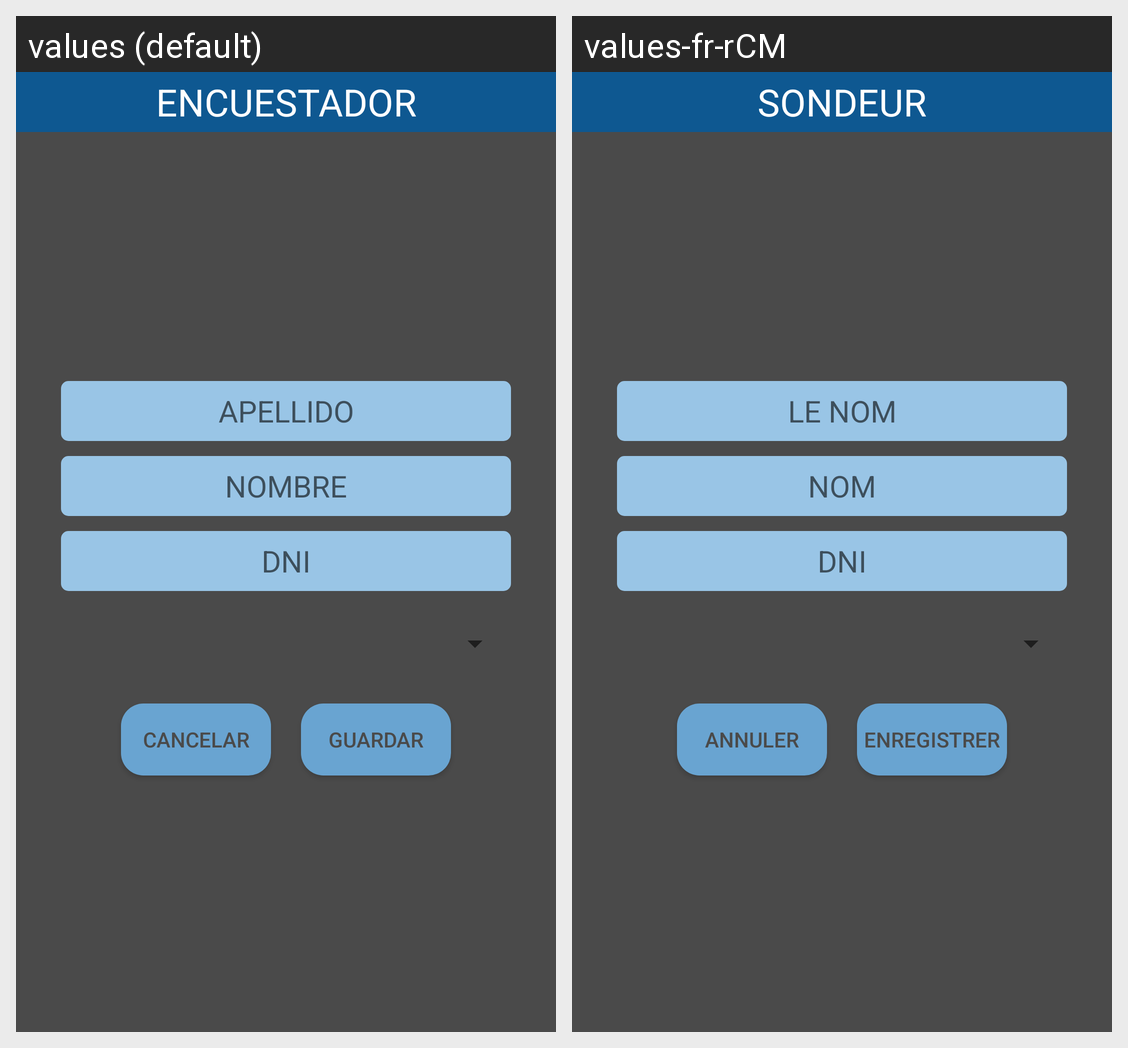

The Android screen above is rendered under two locales of the same app. Produce the string resources it draws, with the default and per-locale values.
Android screen res/layout/alert_crear_usuario.xml rendered under 2 locales, left to right: values (default), values-fr-rCM. Device: Nexus 5 (rendered at 1080×1920; each locale shown at half size, 540×960, under a caption strip naming it); theme AppTheme.
Strings drawn on this screen, with the default value and each locale's value (text and hints the layout hard-codes, and strings that could not be matched under every locale, appear in the picture but are not listed):

apellido
  values: APELLIDO
  values-fr-rCM: LE NOM

nombre
  values: NOMBRE
  values-fr-rCM: NOM

dni
  values: DNI
  values-fr-rCM: DNI  [not translated; the default value is used]

cancelar
  values: CANCELAR
  values-fr-rCM: ANNULER

guardar
  values: GUARDAR
  values-fr-rCM: ENREGISTRER

encuestador
  values: ENCUESTADOR
  values-fr-rCM: SONDEUR
